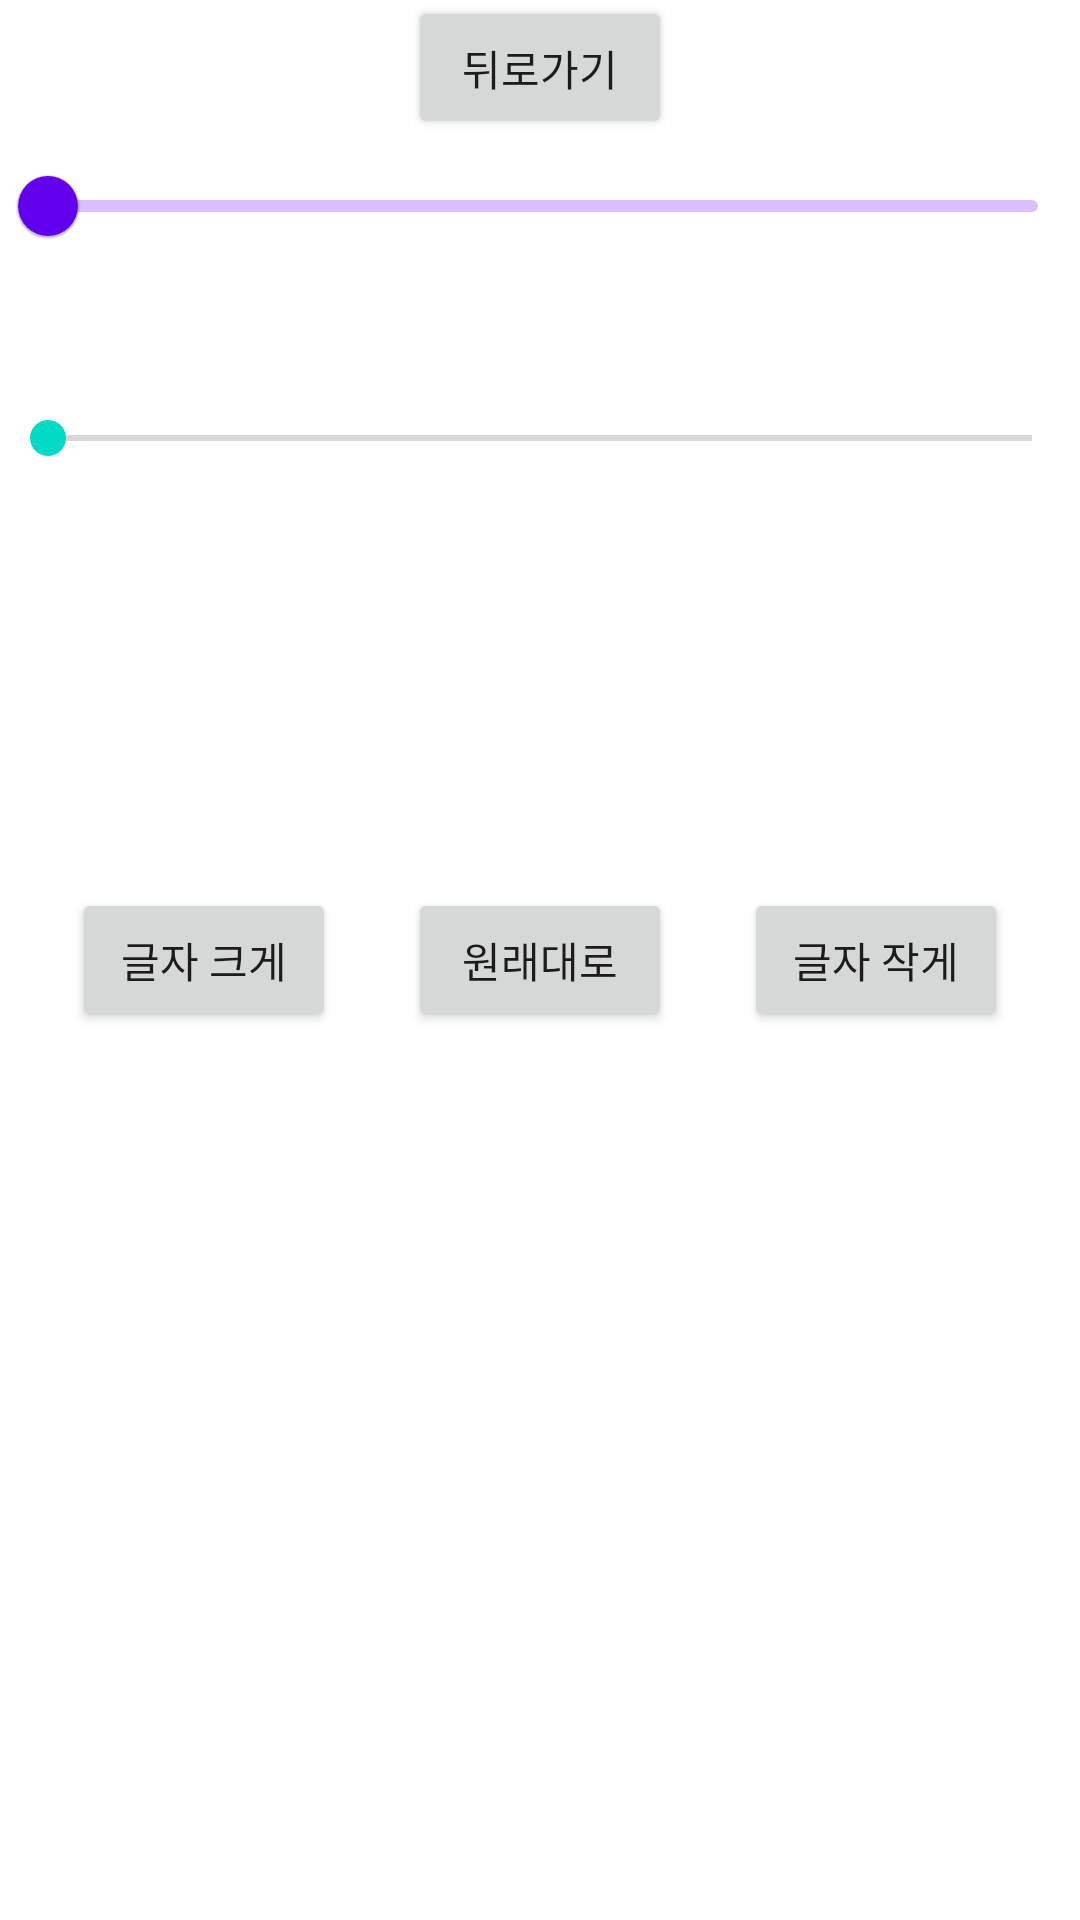

Android layout source for this screen:
<!-- AndroidManifest.xml: application theme Theme.Medicine -->
<!-- res/layout/activity_set_font.xml -->
<?xml version="1.0" encoding="utf-8"?>
<androidx.constraintlayout.widget.ConstraintLayout xmlns:android="http://schemas.android.com/apk/res/android"
    xmlns:app="http://schemas.android.com/apk/res-auto"
    xmlns:tools="http://schemas.android.com/tools"
    android:layout_width="match_parent"
    android:layout_height="match_parent"
    tools:context=".SetFont">

    <Button
        android:id="@+id/btn_exit"
        android:layout_width="wrap_content"
        android:layout_height="wrap_content"
        android:text="뒤로가기"
        app:layout_constraintBottom_toTopOf="@+id/slider"
        app:layout_constraintEnd_toEndOf="parent"
        app:layout_constraintStart_toStartOf="parent"
        app:layout_constraintTop_toTopOf="parent" />

    <Button
        android:id="@+id/btn_font_0"
        android:layout_width="wrap_content"
        android:layout_height="wrap_content"
        android:text="글자 크게"
        app:layout_constraintBottom_toBottomOf="parent"
        app:layout_constraintEnd_toStartOf="@+id/btn_font_1"
        app:layout_constraintStart_toStartOf="parent"
        app:layout_constraintTop_toTopOf="parent" />

    <Button
        android:id="@+id/btn_font_1"
        android:layout_width="wrap_content"
        android:layout_height="wrap_content"
        android:text="원래대로"
        app:layout_constraintBottom_toBottomOf="parent"
        app:layout_constraintEnd_toEndOf="parent"
        app:layout_constraintStart_toStartOf="parent"
        app:layout_constraintTop_toTopOf="parent" />

    <Button
        android:id="@+id/btn_font_2"
        android:layout_width="wrap_content"
        android:layout_height="wrap_content"
        android:text="글자 작게"
        app:layout_constraintBottom_toBottomOf="parent"
        app:layout_constraintEnd_toEndOf="parent"
        app:layout_constraintStart_toEndOf="@+id/btn_font_1"
        app:layout_constraintTop_toTopOf="parent" />

    <SeekBar
        android:id="@+id/seekBar"
        android:layout_width="match_parent"
        android:layout_height="wrap_content"
        app:layout_constraintBottom_toTopOf="@+id/btn_font_1"
        app:layout_constraintEnd_toEndOf="parent"
        app:layout_constraintHorizontal_bias="1.0"
        app:layout_constraintStart_toStartOf="parent"
        app:layout_constraintTop_toTopOf="parent"
        app:layout_constraintVertical_bias="0.493" />

    <com.google.android.material.slider.Slider
        android:id="@+id/slider"
        android:layout_width="match_parent"
        android:layout_height="wrap_content"
        app:layout_constraintBottom_toTopOf="@+id/seekBar"
        app:layout_constraintEnd_toEndOf="parent"
        app:layout_constraintStart_toStartOf="parent"
        app:layout_constraintTop_toTopOf="parent" />

</androidx.constraintlayout.widget.ConstraintLayout>
<!-- resources referenced by this layout -->
<resources>
  <style name="Theme.Medicine" parent="Theme.MaterialComponents.DayNight.NoActionBar">
          
          <item name="colorPrimary">@color/purple_500</item>
          <item name="colorPrimaryVariant">@color/purple_700</item>
          <item name="colorOnPrimary">@color/white</item>
          
          <item name="colorSecondary">@color/teal_200</item>
          <item name="windowNoTitle">true</item>
          <item name="colorSecondaryVariant">@color/teal_700</item>
          <item name="colorOnSecondary">@color/black</item>
          
          <item name="android:statusBarColor">@color/black</item>
          
  
      </style>
  <color name="purple_500">#FF6200EE</color>
  <color name="purple_700">#FF3700B3</color>
  <color name="white">#FFFFFFFF</color>
  <color name="teal_200">#FF03DAC5</color>
  <color name="teal_700">#FF018786</color>
  <color name="black">#FF000000</color>
</resources>
